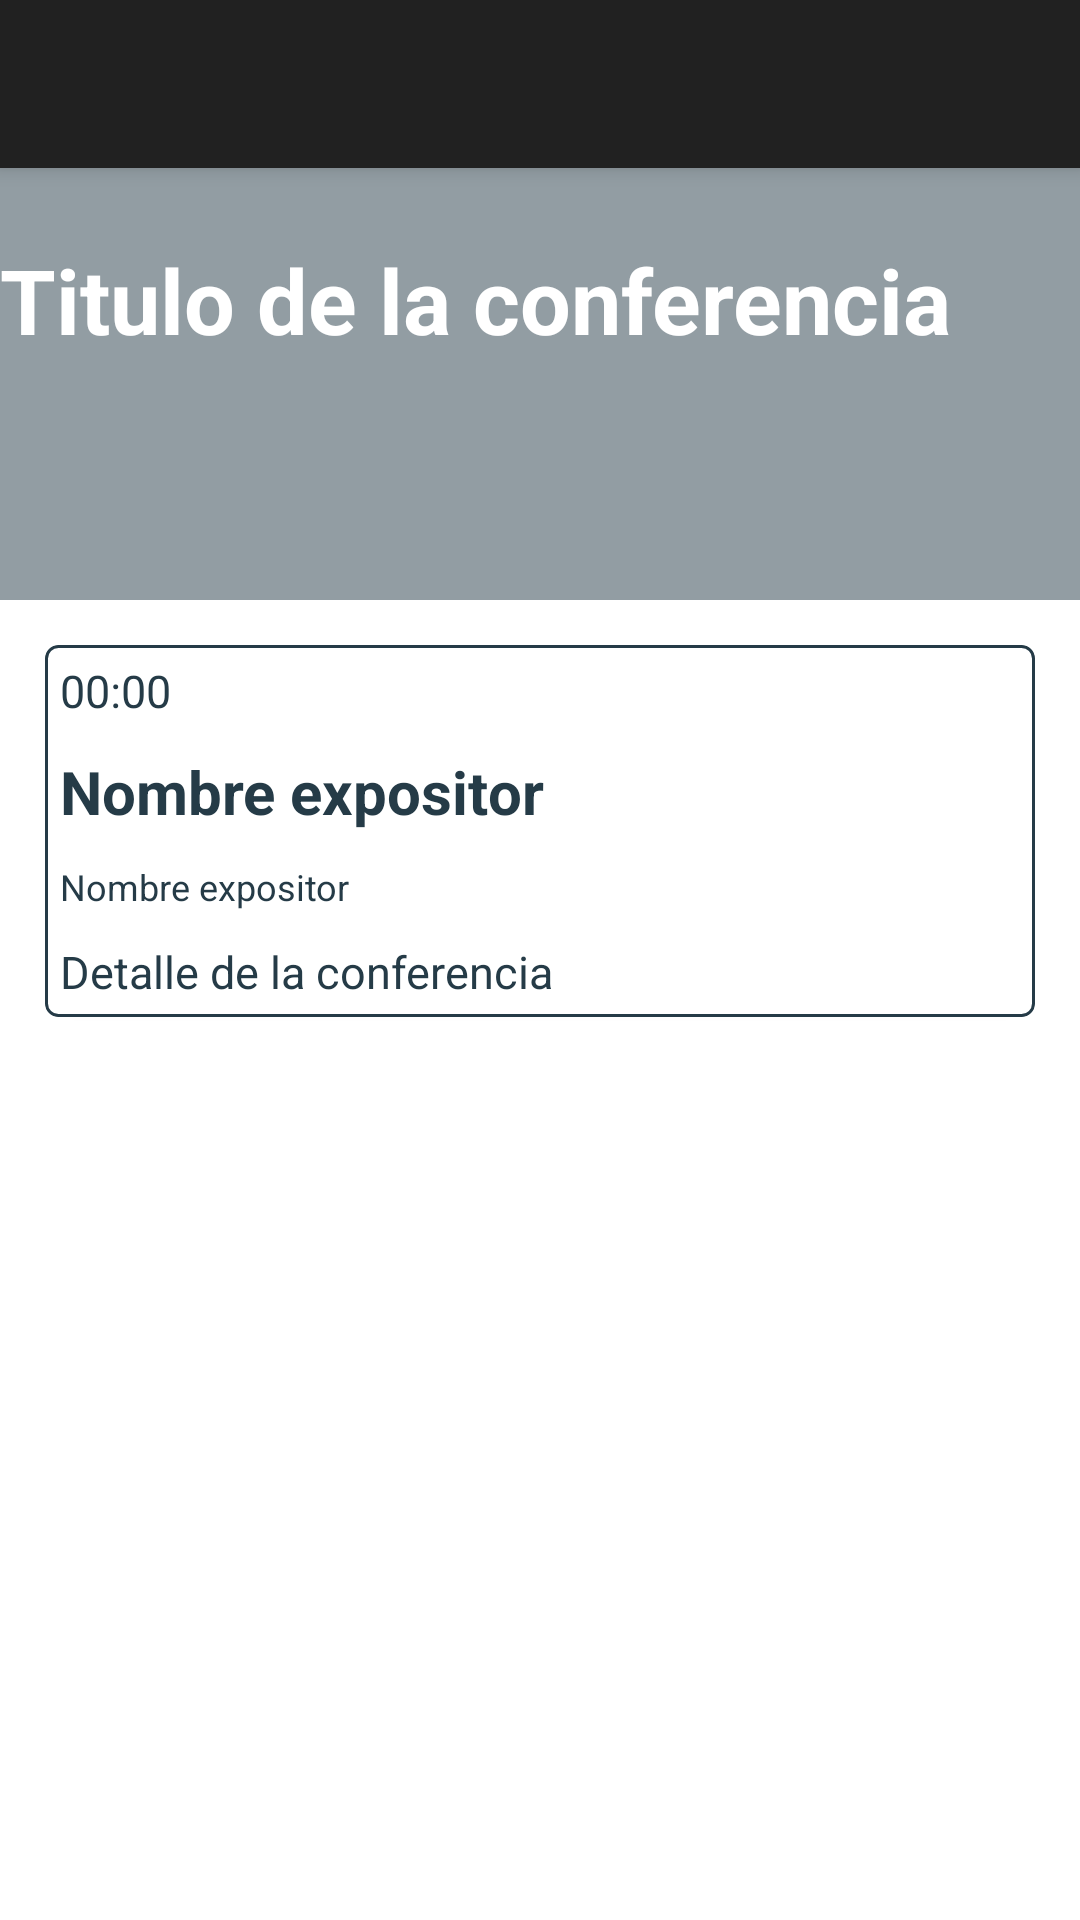

Android layout source for this screen:
<!-- AndroidManifest.xml: application theme Theme.PlatziConf -->
<!-- res/layout/fragment_schedule_detail_dialog.xml -->
<?xml version="1.0" encoding="utf-8"?>
<androidx.coordinatorlayout.widget.CoordinatorLayout android:layout_height="match_parent"
    android:layout_width="match_parent"
    xmlns:android="http://schemas.android.com/apk/res/android"
    xmlns:app="http://schemas.android.com/apk/res-auto">

    <com.google.android.material.appbar.AppBarLayout
        android:layout_width="match_parent"
        android:layout_height="wrap_content">
        <Toolbar
            android:layout_width="match_parent"
            android:layout_height="wrap_content">

        </Toolbar>
    </com.google.android.material.appbar.AppBarLayout>
    <FrameLayout
        android:layout_width="match_parent"
        android:layout_height="match_parent">
        <ScrollView
            android:layout_width="match_parent"
            android:layout_height="match_parent">
            <LinearLayout
                android:layout_width="match_parent"
                android:layout_height="match_parent"
                android:orientation="vertical">

                <RelativeLayout
                    android:layout_width="match_parent"
                    android:layout_height="200dp">
                    <ImageView
                        android:layout_width="match_parent"
                        android:layout_height="wrap_content"
                        android:src="@drawable/platzi_conf_2"
                        android:scaleType="centerCrop">

                    </ImageView>
                    <View
                        android:layout_width="match_parent"
                        android:layout_height="match_parent"
                        android:background="@color/colorPrimary"
                        android:alpha="0.5">
                    </View>
                    <TextView
                        android:id="@+id/tvDetailConferenceTitulo"
                        android:layout_width="match_parent"
                        android:layout_height="wrap_content"
                        android:text="Titulo de la conferencia"
                        android:textStyle="bold"
                        android:textSize="30sp"
                        android:textColor="#FFFFFF"
                        android:layout_gravity="center_horizontal"
                        android:layout_centerInParent="true"
                        ></TextView>
                </RelativeLayout>

                <androidx.cardview.widget.CardView
                    android:layout_width="match_parent"
                    android:layout_height="wrap_content"
                    app:cardCornerRadius="4dp"
                    android:elevation="1dp"
                    android:layout_margin="15dp">
                    <LinearLayout
                        android:layout_width="match_parent"
                        android:layout_height="wrap_content"
                        android:orientation="vertical"
                        android:background="@drawable/shape_parrafo">

                        <TextView
                            android:id="@+id/tvDetailConferenceHour"
                            android:layout_width="match_parent"
                            android:layout_height="wrap_content"
                            android:text="00:00"
                            android:textSize="15sp"
                            android:textColor="@color/colorPrimary"
                            android:layout_gravity="center_horizontal"
                            android:layout_margin="5dp"
                            ></TextView>

                        <TextView
                            android:id="@+id/tvDetailConferenceSpeaker"
                            android:layout_width="match_parent"
                            android:layout_height="wrap_content"
                            android:text="Nombre expositor"
                            android:textStyle="bold"
                            android:textSize="20sp"
                            android:textColor="@color/colorPrimary"
                            android:layout_gravity="center_horizontal"
                            android:layout_margin="5dp"
                            ></TextView>

                        <TextView
                            android:id="@+id/tvDetailConferenceTag"
                            android:layout_width="match_parent"
                            android:layout_height="wrap_content"
                            android:text="Nombre expositor"
                            android:textSize="12sp"
                            android:textColor="@color/colorPrimary"
                            android:layout_gravity="center_horizontal"
                            android:layout_margin="5dp"
                            ></TextView>

                        <TextView
                            android:id="@+id/tvDetailConferenceDescription"
                            android:layout_width="match_parent"
                            android:layout_height="wrap_content"
                            android:text="Detalle de la conferencia"
                            android:textSize="15sp"
                            android:textColor="@color/colorPrimary"
                            android:layout_gravity="center_horizontal"
                            android:layout_margin="5dp"
                            ></TextView>

                    </LinearLayout>
                </androidx.cardview.widget.CardView>


            </LinearLayout>
        </ScrollView>
    </FrameLayout>

</androidx.coordinatorlayout.widget.CoordinatorLayout>
<!-- resources referenced by this layout -->
<resources>
  <color name="colorPrimary">#253b47</color>
  <!-- drawable shape_parrafo (drawable) -->
  <?xml version="1.0" encoding="utf-8"?>
  <shape xmlns:android="http://schemas.android.com/apk/res/android">
      <corners android:radius="4dp"></corners>
      <solid android:color="#FFFFFF"></solid>
      <stroke android:color="@color/colorPrimary"
          android:width="1dp"></stroke>
  </shape>
  <style name="Theme.PlatziConf" parent="Theme.MaterialComponents.DayNight.DarkActionBar">
          
  
          
  
          
      </style>
</resources>
